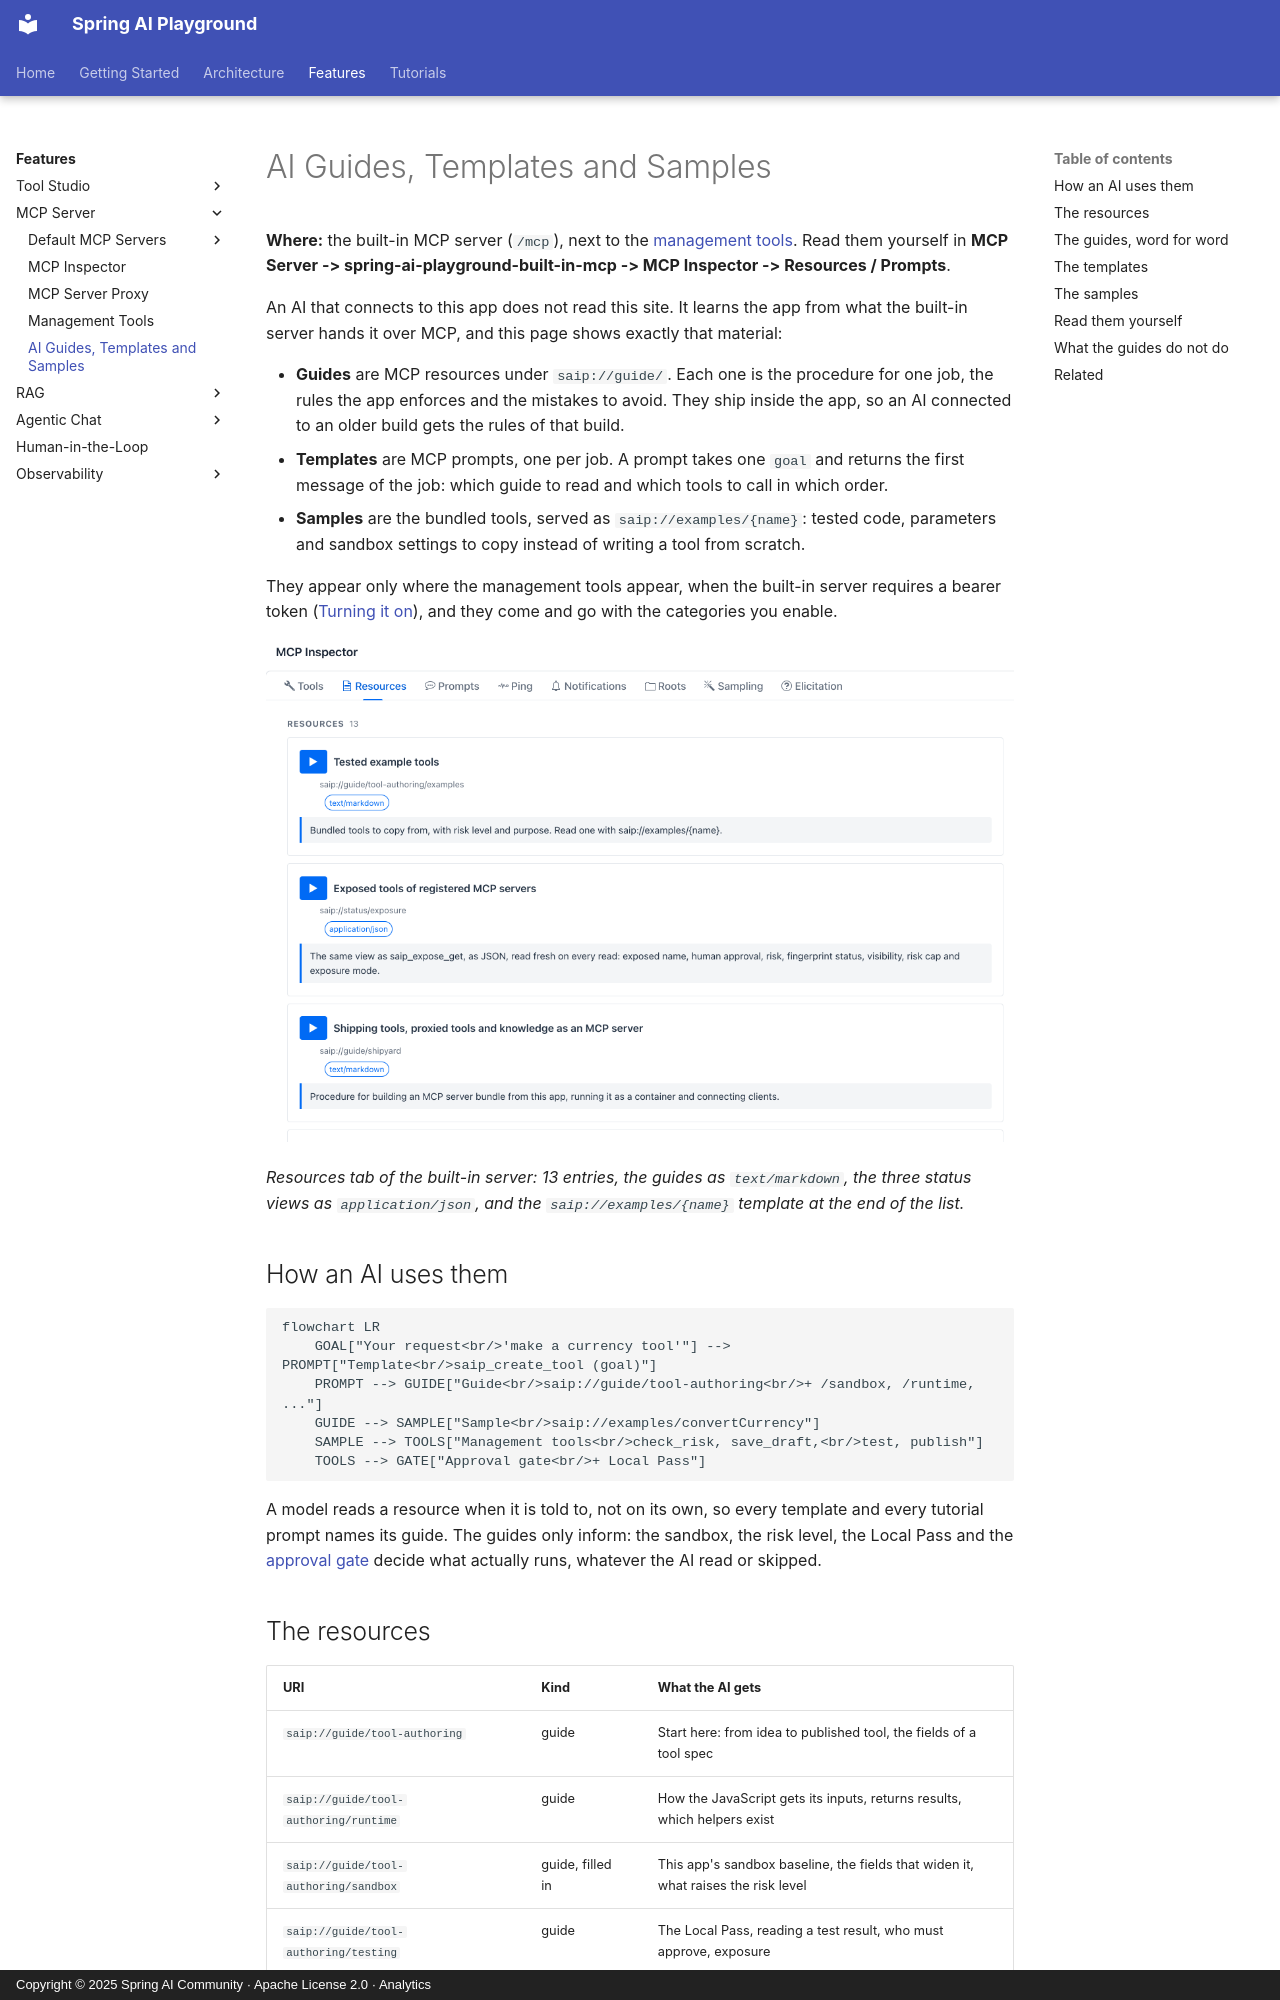

repository: spring-ai-community/spring-ai-playground · page: features/mcp-server/ai-guides/index.html · generator: mkdocs · copyright: Copyright © 2025 Spring AI Community · Apache License 2.0 · Analytics

---
description: The guides, start prompts and example tools the built-in MCP server hands an external AI - the full text of every guide, what this app fills in at read time, the four prompts, the bundled examples, and how to read them yourself with the MCP Inspector or curl.
videos: ep9 ep10 ep11
---

# AI Guides, Templates and Samples

**Where:** the built-in MCP server (`/mcp`), next to the [management tools](management-tools.md). Read them yourself in **MCP Server -> spring-ai-playground-built-in-mcp -> MCP Inspector -> Resources / Prompts**.

An AI that connects to this app does not read this site. It learns the app from what the built-in server hands it over MCP, and this page shows exactly that material:

- **Guides** are MCP resources under `saip://guide/`. Each one is the procedure for one job, the rules the app enforces and the mistakes to avoid. They ship inside the app, so an AI connected to an older build gets the rules of that build.
- **Templates** are MCP prompts, one per job. A prompt takes one `goal` and returns the first message of the job: which guide to read and which tools to call in which order.
- **Samples** are the bundled tools, served as `saip://examples/{name}`: tested code, parameters and sandbox settings to copy instead of writing a tool from scratch.

They appear only where the management tools appear, when the built-in server requires a bearer token ([Turning it on](management-tools.md#turning-it-on)), and they come and go with the categories you enable.

![MCP Inspector Resources tab on the built-in server - RESOURCES 13, the cards Tested example tools (saip://guide/tool-authoring/examples, text/markdown), Exposed tools of registered MCP servers (saip://status/exposure, application/json) and Shipping tools, proxied tools and knowledge as an MCP server (saip://guide/shipyard), each with its description and a play button](../../assets/images/mcp-server/ai-guides-resources.png)

*Resources tab of the built-in server: 13 entries, the guides as `text/markdown`, the three status views as `application/json`, and the `saip://examples/{name}` template at the end of the list.*

## How an AI uses them { #flow }

```mermaid
flowchart LR
    GOAL["Your request<br/>'make a currency tool'"] --> PROMPT["Template<br/>saip_create_tool (goal)"]
    PROMPT --> GUIDE["Guide<br/>saip://guide/tool-authoring<br/>+ /sandbox, /runtime, ..."]
    GUIDE --> SAMPLE["Sample<br/>saip://examples/convertCurrency"]
    SAMPLE --> TOOLS["Management tools<br/>check_risk, save_draft,<br/>test, publish"]
    TOOLS --> GATE["Approval gate<br/>+ Local Pass"]
```

A model reads a resource when it is told to, not on its own, so every template and every tutorial prompt names its guide. The guides only inform: the sandbox, the risk level, the Local Pass and the [approval gate](../../ai-operations-architecture.md#gate) decide what actually runs, whatever the AI read or skipped.
